pico-8 play session: no input (idle), after a click and taps of 🅾, ❎, 🅾+❎, 🅾 in the second before t = 0

[t = 1 s] idle ~1s (no d-pad/buttons)
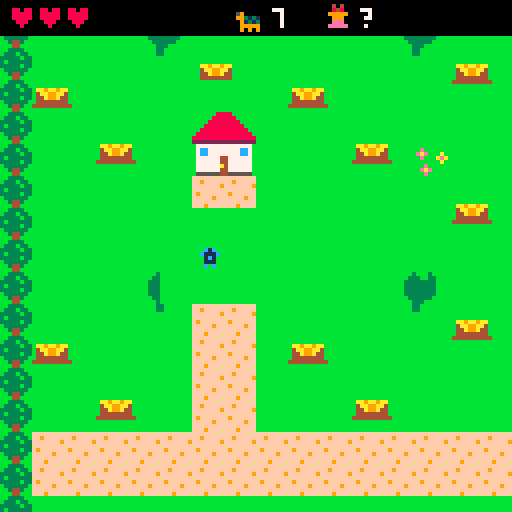
[t = 6 s] idle ~6s (no d-pad/buttons)
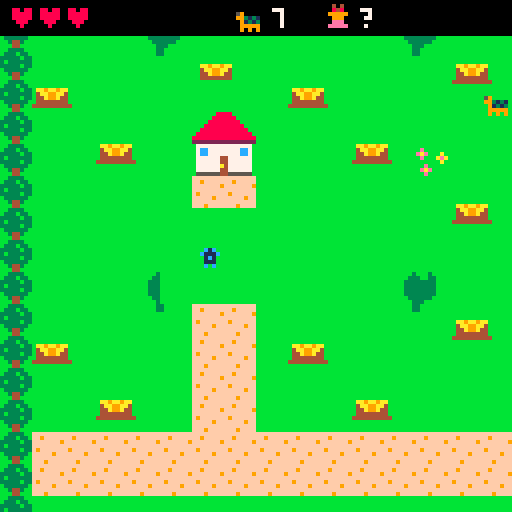
[t = 8 s] idle ~8s (no d-pad/buttons)
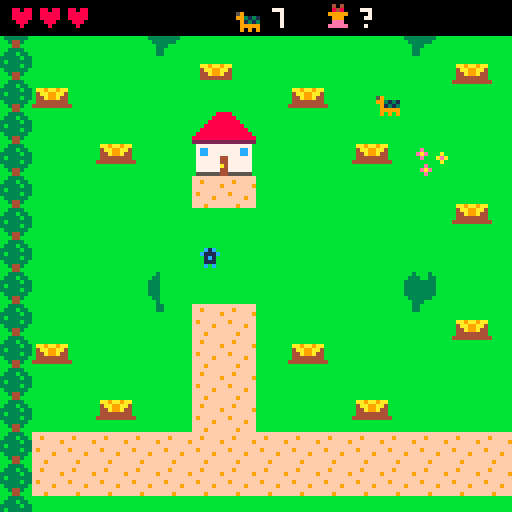

pico-8 cartridge
version 42
__lua__
-- bunny quest
-- explore the world, find the
-- hidden axe and sword, beat the
-- evil turtles, catch the bunny!

houses={{x=48,y=32,v=1,bed={16,24},npc={96,48}},{x=160,y=40,v=2,bed={104,24},npc={16,48}},{x=96,y=160,v=3,bed={16,24},npc={96,48}},{x=304,y=160,v=4,bed={104,24},npc={16,48}}}
axe_at={328,24} sword_at={24,224} bunny_at={448,56} start_at={48,64}
turtle_at={{144,80},{224,152},{288,96},{352,216},{416,88},{448,160},{464,224}}

names={"grandma","fisher fran","farmer joe","hunter kim"}

function _init()
 pl={x=start_at[1],y=start_at[2],face=1,dir=3,inv=0,swing=0}
 hearts=3
 has_axe=false has_sword=false
 weapon=nil
 axe={x=axe_at[1],y=axe_at[2]}
 sword={x=sword_at[1],y=sword_at[2]}
 bun={x=bunny_at[1],y=bunny_at[2],run=0,tired=0,caught=false,t=0}
 turtles={}
 for p in all(turtle_at) do
  add(turtles,{x=p[1],y=p[2],shell=true,crack=0,t=rnd(60),dx=0,dy=0,hit=0})
 end
 inside=nil
 parts={}
 msg="" msgt=0
 say(nil,{"find the hidden axe and\nsword, beat the evil\nturtles, catch the bunny!",
  "knock on doors with z to\nask for help. walk up into\na door to go inside."})
end

-->8
-- world helpers

-- is this pixel blocked? uses the
-- sprite flags for trees, water
-- and houses, and the real pixels
-- of the bushes and stumps.
function solid_at(x,y)
 local ox=0
 if inside then
  ox=64+(inside.v-1)*16
  if x<0 or y<0 or x>=128 or y>=128 then return true end
 elseif x<0 or y<0 or x>=512 or y>=256 then
  return true
 end
 local n=mget(ox+flr(x/8),flr(y/8))
 if fget(n,0) then return true end
 if n>=64 and n<192 and n%16<8 then
  return sget(n%16*8+x%8,flr(n/16)*8+y%8)!=11
 end
 return false
end

-- check the feet of a sprite at x,y
function can_go(x,y)
 return not (solid_at(x+1,y+5) or solid_at(x+6,y+5)
  or solid_at(x+1,y+7) or solid_at(x+6,y+7))
end

-- move with collision, returns
-- true if it moved the full way
function walk(e,dx,dy)
 local ok=true
 if dx!=0 then
  if can_go(e.x+dx,e.y) then e.x+=dx else ok=false end
 end
 if dy!=0 then
  if can_go(e.x,e.y+dy) then e.y+=dy else ok=false end
 end
 return ok
end

function near(a,b,d)
 return abs(a.x-b.x)<d and abs(a.y-b.y)<d
end

function dist(a,b)
 local dx,dy=(a.x-b.x)/8,(a.y-b.y)/8
 return sqrt(dx*dx+dy*dy)*8
end

function poof(x,y,cols)
 for i=1,12 do
  local a=rnd()
  add(parts,{x=x,y=y,vx=cos(a),vy=sin(a),c=rnd(cols),t=12+rnd(10)})
 end
end

function note(s)
 msg=s msgt=60
end

-- dialog box: who is a villager
-- number (or nil), pages of text
function say(who,pages)
 dlg={who=who,pages=pages,i=1}
 sfx(6)
end

-->8
-- what the villagers say

function hint(v)
 local left=#turtles
 if v==1 then
  if not (has_axe and has_sword) then
   return {"hello dear! the bunny\nlives in the east meadow,\npast the row of trees.",
    "watch out for the evil\nturtles! crack a shell\nwith an axe, then use a\nsword.",
    "ask fisher fran about the\naxe, and farmer joe about\nthe sword."}
  elseif left>0 then
   return {"you found both! use the\naxe (x) to crack a shell,\nthen z to switch, and the",
    "sword (x) to finish it.\nhurry, the shell grows\nback! "..left.." turtles left."}
  end
  return {"all the turtles are gone!\nnow go catch that bunny!"}
 elseif v==2 then
  if not has_axe then
   return {"my axe? i hid it in the\nnorth, past the pond to\nthe east. look close,",
    "it's hidden! you'll see a\nlittle twinkle near it."}
  end
  return {"you found my axe! the\nturtles' shells crack\nright open with it."}
 elseif v==3 then
  if not has_sword then
   return {"an old sword is hidden\nin the far southwest\ncorner, by the trees.",
    "follow the road west,\nthen head down to the\nbottom."}
  end
  return {"that's the sword! a\nturtle needs its shell\ncracked before the sword\nworks."}
 else
  if bun.caught then
   return {"you caught the bunny!\nwhat a good friend."}
  end
  return {"the bunny is fast, but it\ngets tired. chase it into\nthe trees to catch it!",
   "it lives in the east\nmeadow. go through the\ngap in the trees."}
 end
end

-->8
-- update

function _update()
 for i=#parts,1,-1 do
  local p=parts[i]
  p.x+=p.vx p.y+=p.vy p.t-=1
  if p.t<=0 then deli(parts,i) end
 end
 if msgt>0 then msgt-=1 end
 if dlg then
  if btnp(4) or btnp(5) then
   dlg.i+=1
   sfx(6)
   if dlg.i>#dlg.pages then
    dlg=nil
    if after then after() after=nil end
   end
  end
  return
 end
 update_player()
 if not inside then
  for t in all(turtles) do update_turtle(t) end
  check_items()
 end
 update_bunny()
end

function update_player()
 local p=pl
 if p.inv>0 then p.inv-=1 end
 if p.swing>0 then p.swing-=1 end
 local dx,dy=0,0
 if btn(0) then dx=-1 p.face=-1 p.dir=0 end
 if btn(1) then dx=1 p.face=1 p.dir=1 end
 if btn(2) then dy=-1 p.dir=2 end
 if btn(3) then dy=1 p.dir=3 end
 p.moving=dx!=0 or dy!=0
 -- go inside: walk up into a door
 if not inside and dy<0 then
  for h in all(houses) do
   if abs(p.x-(h.x+4))<4 and p.y<=h.y+16 and p.y>=h.y+9 then
    enter(h)
    return
   end
  end
 end
 walk(p,dx*1.2,dy*1.2)
 -- leave: step onto the door mat
 if inside and p.y>=110 and abs(p.x-60)<10 then
  leave()
  return
 end
 if btnp(5) then attack() end
 if btnp(4) then interact() end
end

function enter(h)
 inside=h
 pl.x=60 pl.y=104 pl.dir=2
 sfx(7)
 if bun.caught then bun.x=pl.x-8 bun.y=pl.y end
 note("you go inside")
end

function leave()
 local h=inside
 inside=nil
 pl.x=h.x+4 pl.y=h.y+20 pl.dir=3
 if bun.caught then bun.x=pl.x-8 bun.y=pl.y end
 sfx(7)
end

function interact()
 local p=pl
 if inside then
  local h=inside
  local npc={x=h.npc[1],y=h.npc[2]}
  local bed={x=h.bed[1],y=h.bed[2]+4}
  if near(p,npc,14) then
   say(h.v,hint(h.v))
   return
  elseif near(p,bed,14) then
   say(h.v,{"you snuggle into bed and\nstay the night with them.","you wake up feeling\ngreat! hearts full."})
   hearts=3
   sfx(8)
   return
  end
 else
  -- knock on a door
  for h in all(houses) do
   if abs(p.x-(h.x+4))<8 and p.y>=h.y+9 and p.y<=h.y+24 then
    say(h.v,hint(h.v))
    return
   end
  end
 end
 -- nothing nearby: switch weapon
 if has_axe and has_sword then
  weapon=weapon=="axe" and "sword" or "axe"
  note("now using the "..weapon)
  sfx(5)
 end
end

function attack()
 if not weapon or pl.swing>0 then return end
 pl.swing=10
 sfx(0)
 local hx,hy=pl.x,pl.y
 if pl.dir==0 then hx-=8 elseif pl.dir==1 then hx+=8
 elseif pl.dir==2 then hy-=8 else hy+=8 end
 local box={x=hx,y=hy}
 for i=#turtles,1,-1 do
  local t=turtles[i]
  if near(box,t,9) then
   if weapon=="axe" then
    if t.shell then
     t.shell=false t.crack=240
     poof(t.x+4,t.y+4,{3,1,9})
     note("crack! now the sword!")
     sfx(1)
    else
     note("switch to the sword (z)!")
    end
   else
    if t.shell then
     note("clang! crack it with the axe")
     sfx(2)
    else
     poof(t.x+4,t.y+4,{9,3,7,10})
     deli(turtles,i)
     sfx(3)
     if #turtles==0 then
      note("all the evil turtles are gone!")
     else
      note(#turtles.." evil turtles left")
     end
    end
   end
   -- knock the turtle back
   walk(t,(t.x-pl.x)/2,(t.y-pl.y)/2)
  end
 end
end

function check_items()
 if not has_axe and near(pl,axe,7) then
  has_axe=true weapon="axe"
  sfx(5)
  say(nil,{"you found the axe!\npress x to swing it.\nit cracks turtle shells."})
 end
 if not has_sword and near(pl,sword,7) then
  has_sword=true
  if not weapon then weapon="sword" end
  sfx(5)
  say(nil,{"you found the sword!\npress x to swing it.\nz switches weapons."})
 end
end

function update_turtle(t)
 if t.crack>0 then
  t.crack-=1
  if t.crack==0 then t.shell=true end
 end
 t.t-=1
 local d=dist(t,pl)
 local spd=t.shell and 0.45 or 0.3
 if d<48 then
  -- chase!
  t.dx=sgn(pl.x-t.x)*(abs(pl.x-t.x)>2 and 1 or 0)
  t.dy=sgn(pl.y-t.y)*(abs(pl.y-t.y)>2 and 1 or 0)
 elseif t.t<=0 then
  t.t=40+rnd(60)
  local r=flr(rnd(5))
  t.dx=({-1,1,0,0,0})[r+1]
  t.dy=({0,0,-1,1,0})[r+1]
 end
 walk(t,t.dx*spd,t.dy*spd)
 if pl.inv<=0 and near(t,pl,6) then hurt(t) end
end

function hurt(t)
 hearts-=1
 pl.inv=60
 sfx(4)
 for i=1,8 do walk(pl,sgn(pl.x-t.x),sgn(pl.y-t.y)) end
 if hearts<=0 then
  -- wake up safe at grandma's
  hearts=3
  inside=houses[1]
  pl.x=inside.bed[1]+10 pl.y=inside.bed[2]+4
  say(1,{"oh my! the turtles got\nyou. you're safe at my\nhouse now. rest up, dear."})
 else
  note("ouch! a turtle bit you")
 end
end

function update_bunny()
 local b=bun
 b.t+=1
 if b.caught then
  -- your bunny follows you around
  b.inside=inside
  if dist(b,pl)>12 then
   b.x+=(pl.x-b.x)*0.08
   b.y+=(pl.y-b.y)*0.08
  end
  return
 end
 if inside then return end
 local d=dist(b,pl)
 if b.tired>0 then
  b.tired-=1
 elseif d<40 then
  -- run away!
  b.run+=1
  local dx,dy=(b.x-pl.x)/max(d,1),(b.y-pl.y)/max(d,1)
  if not walk(b,dx*1.4,dy*1.4) then
   -- blocked: try sliding sideways
   if not walk(b,-dy*1.4,dx*1.4) then walk(b,dy*1.4,-dx*1.4) end
  end
  if b.run>75 then b.run=0 b.tired=50 end
 elseif b.t%30==0 then
  -- hop around
  b.hx=rnd(2)-1 b.hy=rnd(2)-1
 elseif b.hx and b.t%30<8 then
  walk(b,b.hx,b.hy)
 end
 if near(b,pl,6) then
  b.caught=true
  sfx(9)
  poof(b.x+4,b.y+4,{14,7,10})
  say(nil,{"you caught the bunny!","the bunny is your friend\nnow and follows you\neverywhere. the end!",
   "(keep exploring as long\nas you like.)"})
 end
end

-->8
-- draw

function _draw()
 cls(3)
 local cx,cy=0,0
 if inside then
  map(64+(inside.v-1)*16,0,0,0,16,16)
  spr(31+inside.v,inside.npc[1],inside.npc[2]+sin(t()*0.5)*0.6)
 else
  cx=mid(0,pl.x-60,512-128)
  cy=mid(0,pl.y-60,256-128)
  camera(cx,cy)
  map(0,0,0,0,64,32)
  draw_hidden(axe,has_axe,7)
  draw_hidden(sword,has_sword,9)
  for t in all(turtles) do
   if not t.shell then
    -- no shell: show it bare
    pal(3,15) pal(1,15)
    if t.crack<60 and t.crack%8<4 then pal() end
   end
   spr(3,t.x,t.y,1,1,t.dx>0)
   pal()
  end
 end
 if not bun.caught and not inside or bun.caught then
  local hop=(bun.t%30<8 or bun.run>0) and 1 or 0
  if bun.tired>0 then hop=0 end
  spr(5,bun.x,bun.y-hop)
  if bun.tired>0 and bun.t%20<10 then print("z",bun.x+7,bun.y-6,7) end
 end
 draw_player()
 for p in all(parts) do pset(p.x,p.y,p.c) end
 camera()
 draw_hud()
 if msgt>0 then
  rectfill(0,120,127,127,0)
  print(msg,64-#msg*2,121,7)
 end
 if dlg then draw_dlg() end
end

-- hidden things only show up when
-- you get close, with a twinkle
-- now and then as a clue
function draw_hidden(it,got,n)
 if got then return end
 if dist(it,pl)<20 then
  spr(n,it.x,it.y)
 elseif flr(t()*30)%90<4 then
  pset(it.x+4,it.y+4,7)
 end
end

function draw_player()
 local p=pl
 if p.inv>0 and p.inv%4<2 then return end
 local bob=(p.moving and flr(t()*8)%2==0) and 1 or 0
 spr(1,p.x,p.y-bob,1,1,p.face<0)
 if p.swing>0 and weapon then
  local n=weapon=="axe" and 7 or 9
  local wx,wy=p.x,p.y
  local s=(10-p.swing)/10
  if p.dir==0 then wx-=7 wy-=2-s*4
  elseif p.dir==1 then wx+=7 wy-=2-s*4
  elseif p.dir==2 then wy-=7 wx+=s*4-2
  else wy+=6 wx+=s*4-2 end
  spr(n,wx,wy,1,1,p.dir==0,p.dir==3)
 end
end

function draw_hud()
 rectfill(0,0,127,8,0)
 for i=1,3 do
  print("\135",i*7-5,2,i<=hearts and 8 or 5)
 end
 -- weapons, current one boxed
 if has_axe then
  if weapon=="axe" then rect(28,0,37,8,7) end
  spr(7,29,1)
 end
 if has_sword then
  if weapon=="sword" then rect(39,0,48,8,7) end
  spr(9,40,1)
 end
 spr(3,58,1)
 print(#turtles,68,2,7)
 spr(5,80,1)
 print(bun.caught and "yay!" or "?",90,2,bun.caught and 10 or 7)
 if inside then print(names[inside.v],127-#names[inside.v]*4,2,6) end
end

function draw_dlg()
 rectfill(1,84,126,126,1)
 rect(1,84,126,126,7)
 local x=6
 if dlg.who then
  rectfill(4,88,21,105,13)
  sspr((31+dlg.who)%16*8,flr((31+dlg.who)/16)*8,8,8,5,89,16,16)
  print(names[dlg.who],4,108,6)
  x=26
 end
 print(dlg.pages[dlg.i],x,89,7)
 if t()%1<0.6 then print("\142",116,119,6) end
end
__gfx__
00000000000000000000000000000000000000000004040000000000000000000000000000000000000000000000000000000000000000000000000000000000
00000000000000000000000000000000000000000008480000000000000000000000000000000000000000000000000000000000000000000000000000000000
00700700000c1c000000000005900000000000000099999000000000000050000000000000000000000000000000000000000000000000000000000000000000
0007700000c111c00000000009931310000000000009990000000000000050000000000000054000000000000000000000000000000000000000000000000000
000770000001c100000000000091313000000000000eee0000000000000050000000000000004000000000000000000000000000000000000000000000000000
007007000001110000000000009999900000000000eeeee000000000000050000000000000004000000000000000000000000000000000000000000000000000
00000000000c0c000000000000909090000000000000000000000000000666000000000000004000000000000000000000000000000000000000000000000000
00000000000000000000000000000000000000000000000000000000000060000000000000000000000000000000000000000000000000000000000000000000
bb3333bbccccccccffffffffbbbbbbbbbbbbbb8888bbbbbb44444444dddddddd44444444444444448888888899999999dddddddd44b3b4440000000000000000
b333b33bc77cccccff9fffffbebbbbbbbbbbb888888bbbbb49444494dedddedd477777744ffffff48aaaaaa89a9a9a9ad666666d4b3b3b440000000000000000
33333b33ccccccccfffffff9eaebbbabbbbb88888888bbbb44444444dddddddd477777744f7ff7f48a8888a8a9a9a9a9d6cc7c6d443b34440000000000000000
3b333333ccccc77cffffffffbebbbaeabbb8888888888bbb22222222dddedddd488888844ffffff48a8ee8a89a9a9a9ad6c7cc6d44b3b4440000000000000000
33333b33ccccccccf9ffffffbbbbbbabbb888888888888bb44444944dddddddd48e88e844f7ff7f48a8ee8a8a9a9a9a9d666666d449999440000000000000000
b333333bcc77ccccfffff9ffbbebbbbbb88888888888888b44444444dedddedd488888844ffffff48a8888a89a9a9a9ad6cccc6d449999440000000000000000
bb3443bbccccccccffffffffbeaebbbb888888888888888894444444dddddddd48e88e84454444548aaaaaa8a9a9a9a9d666666d444994440000000000000000
bbb44bbbcccccc7cfff9ffffbbebbbbb222222222222222222222222222222224888888445444454888888889999999922222222444444440000000000000000
0066660000aaaa000099990000444400b77777777777777b00000000000000004888888400000000000000000000000000000000000000000000000000000000
06666660aaaaaaaa9999999904444440b7cc77777777cc7b000000000000000048e88e8400000000000000000000000000000000000000000000000000000000
06ffff600ffffff00ffffff004ffff40b7cc77777777cc7b00000000000000004888888400000000000000000000000000000000000000000000000000000000
0f1ff1f00f1ff1f00f1ff1f00f1ff1f0b77777744777777b000000000000000048e88e8400000000000000000000000000000000000000000000000000000000
00ffff0000ffff0000f44f0000ffff00b77777744777777b00000000000000004888888400000000000000000000000000000000000000000000000000000000
0dddddd00cccccc00888888003333330b777777a4777777b00000000000000004444444400000000000000000000000000000000000000000000000000000000
ddddddddfccccccff888888ff333333fb77777744777777b00000000000000004222222400000000000000000000000000000000000000000000000000000000
0dd00dd0011001100440044005500550b55555544555555b00000000000000004444444400000000000000000000000000000000000000000000000000000000
00000000000000000000000000000000000000000000000000000000000000000000000000000000000000000000000000000000000000000000000000000000
00000000000000000000000000000000000000000000000000000000000000000000000000000000000000000000000000000000000000000000000000000000
00000000000000000000000000000000000000000000000000000000000000000000000000000000000000000000000000000000000000000000000000000000
00000000000000000000000000000000000000000000000000000000000000000000000000000000000000000000000000000000000000000000000000000000
00000000000000000000000000000000000000000000000000000000000000000000000000000000000000000000000000000000000000000000000000000000
00000000000000000000000000000000000000000000000000000000000000000000000000000000000000000000000000000000000000000000000000000000
00000000000000000000000000000000000000000000000000000000000000000000000000000000000000000000000000000000000000000000000000000000
00000000000000000000000000000000000000000000000000000000000000000000000000000000000000000000000000000000000000000000000000000000
bbbbbbbbbbbbbbbbbbbbbbbbbbbbbbbbbbbbbbbbbbbbbbbbbbbbbbbbbbbbbbbbbbbbbbbbbbbbbbbbbbbbbbbbbbbbbbbbbbbbbbbbbbbbbbbbbbbbbbbbbbbbbbbb
bbbbbbbbbbbbbbbbbbbbbbbbbbbbbbbbbbbbbbbbbbbbbbbbbbbbbbbbbbbbbbbbbbbbbbbbbbbbbbbbbbbbbbbbbbbbbbbbbbbbbbbbbbbbbbbbbbbbbbbbbbbbbbbb
bbbbbbbbbbbbbbbbbbbbbbbbbbbbbbbbbbbbbbbbbbbbbbbbbbbbbbbbbbbbbbbbbbbbbbbbbbbbbbbbbbbbbbbbbbbbbbbbbbbbbbbbbbbbbbbbbbbbbbbbbbbbbbbb
bbbbbbbbbbbbbbbbbbbbbbbbbbbbbbbbbbbbbbbbbbbbbbbbbbbbbbbbbbbbbbbbbbbbbbbbbbbbbbbbbbbbbbbbbbbbbbbbbbbbbbbbbbbbbbbbbbbbbbbbbbbbbbbb
bbbbbbbbbbbbbbbbbbbbbbbbbbbbbbbbbbbbbbbbbbbbbbbbbbbbbbbbbbbbbbbbbbbbbbbbbbbbbbbbbbbbbbbbbbbbbbbbbbbbbbbbbbbbbbbbbbbbbbbbbbbbbbbb
bbbbbbbbbbbbbbbbbbbbbbbbbbbbbbbbbbbbbbbbbbbbbbbbbbbbbbbbbbbbbbbbbbbbbbbbbbbbbbbbbbbbbbbbbbbbbbb3bbb3bbbbbbbbbbbbbbbbbbbbbbbbbbbb
bbbbbbbbbbbbbbbbbbbbbbbbbbbbbbbbbbbbbbbbbbbbbbbbbbbbbbbbbbbbbbbbbbbbbbbbbbbbbbbbbbbbbbbbbbbbbb333bb33bbbbbbbbbbbbbbbbbbbbbbbbbbb
bbbbbbbbbbbbbbbbbbbbbbbbbbbbbbbbbbbbbbbbbbbbbbbbbbbbbbbbbbbbbbbbbbbbbbbbbbbbbbbbbbbbbbbbbbbbb33333333bbbbbbbbbbbbbbbbbbbbbbbbbbb
bbbbbbbbbbbbbbbbbbbbbbbbbbbbbbbbbbbbbbb3bbb3bbbbbbbbbbbbbbbbbbbbbbbbbbbbbbbbbbbbbbbbbbbbbbbbb33333333bbbbbbbbbbbbbbbbbbbbbbbbbbb
bbbbbbbbbbbbbbbbbbbbbbbbbbbbbbbbbbbbbb333bb33bbbbbbbbbbbbbbbbbbbbbbbbbbbbbbbbbbbbbbbbbbbbbbbb33333333bbbbbbbbbbbbbbbbbbbbbbbbbbb
bbbbbbbbbbbbbbbbbbbbbbbbbbbbbbbbbbbbb33333333bbbbbbbbbbbbbbbbbbbbbbbbbbbbbbbbbbbbbbbbbbbbbbbb33333333bbbbbbbbbbbbbbbbbbbbbbbbbbb
bbbbbbbbbbbbbbbbbbbbbbbbbbbbbbbbbbbbb33333333bbbbbbbbbbbbbbbbbbbbbbbbbbbbbbbbbbbbbbbbbbbbbbbbb333333bbbbbbbbbbbbbbbbbbbbbbbbbbbb
bbbbbbbbbbbbbbbbbbbbbbbbbbbbbbbbbbbbb33333333bbbbbbbbbbbbbbbbbbbbbbbbbbbbbbbbbbbbbbbbbbbbbbbbbb333bbbbbbbbbbbbbbbbbbbbbbbbbbbbbb
bbbbbbbbbbbbbbbbbbbbbbbbbbbbbbbbbbbbb33333333bbbbbbbbbbbbbbbbbbbbbbbbbbbbbbbbbbbbbbbbbbbbbbbbbb33bbbbbbbbbbbbbbbbbbbbbbbbbbbbbbb
bbbbbbbbbbbbbbbbbbbbbbbbbbbbbbbbbbbbbb333333bbbbbbbbbbbbbbbbbbbbbbbbbbbbbbbbbbbbbbbbbbbbbbbbbbb33bbbbbbbbbbbbbbbbbbbbbbbbbbbbbbb
bbbbbbbbbbbbbbbbbbbbbbbbbbbbbbbbbbbbbbb333bbbbbbbbbbbbbbbbbbbbbbbbbbbbbbbbbbbbbbbbbbbbbbbbbbbbbbbbbbbbbbbbbbbbbbbbbbbbbbbbbbbbbb
bbbbbbbbbbbbbbbbbbbbbbbbbbbbbbbbbbbbbbb33bbbbbbbbbbbbbbbbbbbbbbbbbbbbbbbbbbbbbbbbbbbbbbbbbbbbbbbbbbbbbbbbbbbbbbbbbbbbbbbbbbbbbbb
bbbbbbbbbbbbbbbbbbbbbbbbbbbbbbbbbbbbbbb33bbbbbbbbbbbbbbbbbbbbbbbbbbbbbbbbbbbbbbbbbbbbbbbbbbbbbbbbbbbbbbbbbbbbbbbbbbbbbbbbbbbbbbb
bbbbbbbbbbbbbbbbbbbbbbbbbbbbbbbbbbbbbbbbbbbbbbbbbbbbbbbbbbbbbbbbbbbbbbbbbbbbbbbbbbbbbbbbbbbbbbbbbbbbbbbbbbbbbbbbbbbbbbbbbbbbbbbb
bbbbbbbbbbbbbbbbbbbbbbbbbbbbbbbbbbbbbbbbbbbbbbbbbbbbbbbbbbbbbbbbbbbbbbbbbbbbbbbbbbbbbbbbbbbbbbbbbbbbbbbbbbbbbb3bbb3bbbbbbbbbbbbb
bbbbbbbbbbbbbbbbbbbbbbbbbbbbbbbbbbbbbbbbbbbbbbbbbbaa9aa9aabbbbbbbbbbbbbbbbbaaa9a9aaabbbbbbbbbbbbbbbbbbbbbbbbb333bb33bbbbbbbbbbbb
bbbbbbbbbbbbbbbbbbbbbbbbbbbbbbbbbbbbbbbbbbbbbbbbbb4aa99aa4bbbbbbbbbbbbbbbbb4aaaaaa44bbbbbbbbbbbbbbbbbbbbbbbb33333333bbbbbbbbbbbb
bbbbbbbbbbbbbbbbbbbbbbbbbbbbbbbbbbbbbbbbbbbbbbbbbb44a99a44bbbbbbbbbbbbbbbbb44a99a444bbbbbbbbbbbbbbbbbbbbbbbb33333333bbbbbbbbbbbb
bbbbbbbbbbbbbbbbbbbbbbbbbbbbbbbbbbbbbbbbbbbbbbbbbb44444444bbbbbbbbbbbbbbbbb444994444bbbbbbbbbbbbbbbbbbbbbbbb33333333bbbbbbbbbbbb
bbbbbbbbbbbbbbbbbbbbbbbbbbbbbbbbbbbbbbbbbbbbbbbbb4444444444bbbbbbbbbbbbbbb44444444444bbbbbbbbbbbbbbbbbbbbbbb33333333bbbbbbbbbbbb
bbbbbbbbbbbbbbbbbbbbbbbbbbbbbbbbbbbbbbbbbbbbbbbbbbbbbbbbbbbbbbbbbbbbbbbbbbbbbbbbbbbbbbbbbbbbbbbbbbbbbbbbbbbbb333333bbbbbbbbbbbbb
bbbbbbbbbaa9aa9aabbbbbbbbbbbbbbbbbbbbbbbbbbbbbbbbbbbbbbbbbbbbbbbbbbbbbbbbbbbbbbbbbbbbbbbbbbbbbbbbbbbbbbbbbbbbb333bbbbbbbbbbbbbbb
bbbbbbbbb4aa99aa4bbbbbbbbbbbbbbbbbbbbbbbbbbbbbbbbbbbbbbbbbbbbbbbbbbbbbbbbbbbbbbbbbbbbbbbbbbbbbbbbbbbbbbbbbbbbb33bbbbbbbbbbbbbbbb
bbbbbbbbb44a99a44bbbbbbbbbbbbbbbbbbbbbbbbbbbbbbbbbbbbbbbbbbbbbbbbbbbbbbbbbbbbbbbbbbbbbbbbbbbbbbbbbbbbbbbbbbbbb33bbbbbbbbbbbbbbbb
bbbbbbbbb44444444bbbbbbbbbbbbbbbbbbbbbbbbbbbbbbbbbbbbbbbbbbbbbbbbbbbbbbbbbbbbbbbbbbbbbbbbbbbbbbbbbbbbbbbbbbbbbbbbbbbbbbbbbbbbbbb
bbbbbbbb4444444444bbbbbbbbbbbbbbbbbbbbbbbbbbbbbbbbbbbbbbbbbbbbbbbbbbbbbbbbbbbbbbbbbbbbbbbbbbbbbbbbbbbbbbbbbbbbbbbbbbbbbbbbbbbbbb
bbbbbbbbbbbbbbbbbbbbbbbbbbbbbbbbbbbbbbbbbbbbbbbbbbbbbbbbbbbbbbbbbbbbbbbbbbbbbbbbbbbbbbbbbbbbbbbbbbbbbbbbbbbbbbbbbbbbbbbbbbbbbbbb
bbbbbbbbbbbbbbbbbbbbbbbbbbbbbbbbbbbbbbbbbbbbbbbbbbbbbbbbbbbbbbbb0000000000000000000000000000000000000000000000000000000000000000
bbbbbbbbbbbbbbbbbbbbbbbbbbbbbbbbbbbbbbbbbbbbbbbbbbbbbbbbbbbbbbbb0000000000000000000000000000000000000000000000000000000000000000
bbbbbbbbbbbbbbbbbbbbbbbbbbbbbbbbbbbbbbbbbbbbbbbbbbbbbbbbbbbbbbbb0000000000000000000000000000000000000000000000000000000000000000
bbbbbbbbbbbbbbbbbbbbbbbbbbbbbbbbbbbbbbbbbbbbbbbbbbbbbbbbbbbbbbbb0000000000000000000000000000000000000000000000000000000000000000
bbbbbbbbbbbbbbbbbbbbbbbbbbbbbbbbbbbbbbbbbbbbbbbbbbbbbbbbbbbbbbbb0000000000000000000000000000000000000000000000000000000000000000
bbbbbbbbbbbbbbbbbbbbbbbbbbbbbbbbbbbbbbbbbbbbbbbbbbbbbbbbbbbbbbbb0000000000000000000000000000000000000000000000000000000000000000
bbbbbbbbbbbbbbbbbbbbbbbbbbbbbbbbbbbbbbbbbbbbbbbbbbbbbbbbbbbbbbbb0000000000000000000000000000000000000000000000000000000000000000
bbbbbbbbbbbbbbbbbbbbbbbbbbbbbbbbbbbbbbbbbbbbbbbbbbbbbbbbbbbbbbbb0000000000000000000000000000000000000000000000000000000000000000
bbbbbbbbbbbbbbbbbbbbbbbbbaa9aa9aabbbbbbbbbbbbbbbbbbbbbbbbbbbbbbb0000000000000000000000000000000000000000000000000000000000000000
bbbbbbbbbbbbbbbbbbbbbbbbb4aa99aa4bbbbbbbbbbbbbbbbbbbbbbbbbbbbbbb0000000000000000000000000000000000000000000000000000000000000000
bbbbbbbbbbbbbbbbbbbbbbbbb44a99a44bbbbbbbbbbbbbbbbbbbbbbbbbbbbbbb0000000000000000000000000000000000000000000000000000000000000000
bbbbbbbbbbbbbbbbbbbbbbbbb44444444bbbbbbbbbbbbbbbbbbbbbbbbbbbbbbb0000000000000000000000000000000000000000000000000000000000000000
bbbbbbbbbbbbbbbbbbbbbbbb4444444444bbbbbbbbbbbbbbbbbbbbbbbbbbbbbb0000000000000000000000000000000000000000000000000000000000000000
bbbbbbbbbbbbbbbbbbbbbbbbbbbbbbbbbbbbbbbbbbbbbbbbbbbbbbbbbbbbbbbb0000000000000000000000000000000000000000000000000000000000000000
bbbbbbbbbbbbbbbbbbbbbbbbbbbbbbbbbbbbbbbbbbbbbbbbbbbbbbbbbbbbbbbb0000000000000000000000000000000000000000000000000000000000000000
bbbbbbbbbbbbbbbbbbbbbbbbbbbbbbbbbbbbbbbbbbbbbbbbbbbbbbbbbbbbbbbb0000000000000000000000000000000000000000000000000000000000000000
bbbbbbbbbbbbbbbbbbbbbbbbbbbbbbbbbbbbbbbbbbbbbbbbbbbbbbbbbbbbbbbb0000000000000000000000000000000000000000000000000000000000000000
bbbbbbbbbbbbbbbbbbbbbbbbbbbbbbbbbbbbbbbbbbbbbbbbbbbbbbbbbbbbbbbb0000000000000000000000000000000000000000000000000000000000000000
bbbbbbbbbbbbbbbbbbbbbbbbbbbbbbbbbbbbbbbbbbbbbbbbbbbbbbbbbbbbbbbb0000000000000000000000000000000000000000000000000000000000000000
bbbbbbbbbbbbbbbbbbbbbbbbbbbbbbbbbbbbbbbbbbbbbbbbbbbbbbbbbbbbbbbb0000000000000000000000000000000000000000000000000000000000000000
bbbbbbbbbbbbbbbbbbbbbbbbbbbbbbbbbbbbbbbbbbbbbbbbbbbbbbbbbbbbbbbb0000000000000000000000000000000000000000000000000000000000000000
bbbbbbbbbbbbbbbbbbbbbbbbbbbbbbbbbbbbbbbbbbbbbbbbbbbbbbbbbbbbbbbb0000000000000000000000000000000000000000000000000000000000000000
bbbbbbbbbbbbbbbbbbbbbbbbbbbbbbbbbbbbbbbbbbbbbbbbbbbbbbbbbbbbbbbb0000000000000000000000000000000000000000000000000000000000000000
bbbbbbbbbbbbbbbbbbbbbbbbbbbbbbbbbbbbbbbbbbbbbbbbbbaa9aa9aabbbbbb0000000000000000000000000000000000000000000000000000000000000000
bbbbbbbbbbbbbbbbbbbbbbbbbbbbbbbbbbbbbbbbbbbbbbbbbb4aa99aa4bbbbbb0000000000000000000000000000000000000000000000000000000000000000
bbbbbbbbbbbbbbbbbbbbbbbbbbbbbbbbbbbbbbbbbbbbbbbbbb44a99a44bbbbbb0000000000000000000000000000000000000000000000000000000000000000
bbbbbbbbbbbbbbbbbbbbbbbbbbbbbbbbbbbbbbbbbbbbbbbbbb44444444bbbbbb0000000000000000000000000000000000000000000000000000000000000000
bbbbbbbbbbbbbbbbbbbbbbbbbbbbbbbbbbbbbbbbbbbbbbbbb4444444444bbbbb0000000000000000000000000000000000000000000000000000000000000000
bbbbbbbbbbbbbbbbbbbbbbbbbbbbbbbbbbbbbbbbbbbbbbbbbbbbbbbbbbbbbbbb0000000000000000000000000000000000000000000000000000000000000000
bbbbbbbbbbbbbbbbbbbbbbbbbbbbbbbbbbbbbbbbbbbbbbbbbbbbbbbbbbbbbbbb0000000000000000000000000000000000000000000000000000000000000000
bbbbbbbbbbbbbbbbbbbbbbbbbbbbbbbbbbbbbbbbbbbbbbbbbbbbbbbbbbbbbbbb0000000000000000000000000000000000000000000000000000000000000000
bbbbbbbbbbbbbbbbbbbbbbbbbbbbbbbbbbbbbbbbbbbbbbbbbbbbbbbbbbbbbbbb0000000000000000000000000000000000000000000000000000000000000000
__gff__
0000000000000000000000000000000001010000010100010101000001010000000000000101000001000000000000000000000000000000000000000000000000000000000000000000000000000000000000000000000000000000000000000000000000000000000000000000000000000000000000000000000000000000
0000000000000000000000000000000000000000000000000000000000000000000000000000000000000000000000000000000000000000000000000000000000000000000000000000000000000000000000000000000000000000000000000000000000000000000000000000000000000000000000000000000000000000
__map__
101010101010101010101010101010101010101010101010101010101010101010101010101010101010101010101010101010101010101010101010101010101717171c17171717171717171c1717171717171c17171717171717171c1717171717171c17171717171717171c1717171717171c17171717171717171c171717
105152535455565750515253545556575051525354555657505152535455565750515253545556575051525354551057505152535455565750515253545556101717171c17171717171717171c1717171717171c17171717171717171c1717171717171c17171717171717171c1717171717171c17171717171717171c171717
1061626364656667606162636465666760616263646566676061626364656667606162636465666740404063646510676061626364656667606162636465661017161616161616161616161616161d17171d161616161616161616161616161717161616161616161616161616161d17171d1616161616161616161616161617
1071727374404040407172737475767770717273747576777071727313757611111172737475767740404073747510777071727374757677707172737475761017161816161616161616161616161617171616161616161616161616161816171716181616161616161616161616161717161616161616161616161616181617
1081828384401415408182838485868780138240404040878081828311111111111111111185868740404083848510878081828384858613808182838485861017162816161616161616161616161617171616161616161616161616162816171716281616161616161616161616161717161616161616161616161616281617
1091929394402425409192939413969790919240141540979091921111111111111111111111139790919293949510979091929394959697909192939495961017161616161616161616191916161617171616191916161616161616161616171716161616161616161619191616161717161619191616161616161616161617
10a1a2a3a440121240a1a2a3a4a5a6a7a0a1a240242540a7a0a1a21111111111111111111111a6a7a0a1a2a3a4a5a6a7a0a1a2a3a4a5a6404040a2a3a4a5a61017161616161616161616161616161617171616161616161616161616161616171716161616161616161616161616161717161616161616161616161616161617
10b1b2b3b440404040b1b2b3b4b5b6b7b0b1b240121240b713b1b21111111111111111111111b6b7b0b1b2b3b4b510b7b0b1b2b3b4b5b6404040b2b3b4b5b61017161616161616161616161616161617171616161616161616161616161616171716161616161616161616161616161717161616161616161616161616161617
104142434440404040414243444546474041424012124047404142431111111111111111114546474041104344451047404142434445464040404243444546101716161616161a1a1a1a1616161616171716161616161a1a1a1a1616161616171716161616161a1a1a1a1616161616171716161616161a1a1a1a161616161617
105152535440404050515253545556575040404012125657505152535455561111115253545556575051525354551057501052535455565750515253545556101716161616161a1a1a1a1616161616171716161616161a1a1a1a1616161616171716161616161a1a1a1a1616161616171716161616161a1a1a1a161616161617
106162636465121260616263646566676040404012126667606162636465666760616263646566676061626364651067606162404040666760616263646566101716161616161a1a1a1a1616161616171716161616161a1a1a1a1616161616171716161616161a1a1a1a1616161616171716161616161a1a1a1a161616161617
107172737475121270717273747576777040404012127677707172737475767770717240404076777071727374751077707172404040767770717273747576101716161616161a1a1a1a1616161616171716161616161a1a1a1a1616161616171716161616161a1a1a1a1616161616171716161616161a1a1a1a161616161617
1081828384851212808182838485868780818283121286878081828384858687801382404040868780818283848510878081824040408687808182838485861017161616161616161616161616161617171616161616161616161616161616171716161616161616161616161616161717161616161616161616161616161617
10919293949512129091929394959697909192931212969790919293949596979091924040409697909192939495109790919293949596979091929394959610171d161616161616161616161616161717161616161616161616161616161d17171d161616161616161616161616161717161616161616161616161616161d17
1012121212121212121212121212121212121212121212121212121212121212121212121212121212121212121212121212121212121212121212121212121017161616161616161616161616161617171616161616161616161616161616171716161616161616161616161616161717161616161616161616161616161617
10121212121212121212121212121212121212121212121212121212121212121212121212121212121212121212121212121212121212121212121212121210171717171717171b1b17171717171717171717171717171b1b17171717171717171717171717171b1b17171717171717171717171717171b1b17171717171717
1041424344454647404142434445464740414243444546474041424344454647404142434445464740414243444510474041424344454647404142434445461000000000000000000000000000000000000000000000000000000000000000000000000000000000000000000000000000000000000000000000000000000000
1051525354555657505152535455561350515253545556575051525354555657505152535455565713515253545510575051525354555657505152535455561000000000000000000000000000000000000000000000000000000000000000000000000000000000000000000000000000000000000000000000000000000000
1061626364656667606162636465666760616263646566676061624040406667606162636465666760616263646510676061626364656667606162636465661000000000000000000000000000000000000000000000000000000000000000000000000000000000000000000000000000000000000000000000000000000000
1071727313757677707172404040407770717273747576777071724040407677707172737440404040717273747510777071727374757640404072737475761000000000000000000000000000000000000000000000000000000000000000000000000000000000000000000000000000000000000000000000000000000000
1081828384131010801082401415408780818283848586878081824040408687808182838440141540818213848510878081828384858640404082838485861000000000000000000000000000000000000000000000000000000000000000000000000000000000000000000000000000000000000000000000000000000000
1091929394959697909192402425409790919293949596979091929394959697909192939440242540919293949510979091929394959640404092939495961000000000000000000000000000000000000000000000000000000000000000000000000000000000000000000000000000000000000000000000000000000000
10a1a2a3a4a5a6a7a0a1a240121240a7a0a1a2a3a4a5a6a7a0a1a210a4a5a6a7a0a1a2a3a440121240a113a3a4a510a7a0a1a2a3a4a5a6a7a0a1a2a3a4a5a61000000000000000000000000000000000000000000000000000000000000000000000000000000000000000000000000000000000000000000000000000000000
10b1b2b3b4b5b6b7b0b1b240121240b7b0b1b2b3b4b5b6b713b1b2b3b4b5b6b7b0b1b2b3b440121240b1b2b3b4b510b7b0b1b2b3b4b5b6b7b0b1b2b3b4b5b61000000000000000000000000000000000000000000000000000000000000000000000000000000000000000000000000000000000000000000000000000000000
1041424344454647404142434445464740414210104546474041424344454647134142434445464740414243444510474041424344454647404142434445461000000000000000000000000000000000000000000000000000000000000000000000000000000000000000000000000000000000000000000000000000000000
1051525354555657505152535455565750515253545556575051525354555657505152535455565750515253545556575051525354555657505152535455561000000000000000000000000000000000000000000000000000000000000000000000000000000000000000000000000000000000000000000000000000000000
1061626364656667606162636465666760616263646566676061626364656667606162636465666760616240404066676061626364656667606162636465661000000000000000000000000000000000000000000000000000000000000000000000000000000000000000000000000000000000000000000000000000000000
1071404040757677707172737475767770717273747576777071727374757677707172737475767770717240404010777071727374757677704040407475761000000000000000000000000000000000000000000000000000000000000000000000000000000000000000000000000000000000000000000000000000000000
1081404040858687808182838485868780818283848586878081828384858687808182838485868780818240404010878081828310858687804040408485861000000000000000000000000000000000000000000000000000000000000000000000000000000000000000000000000000000000000000000000000000000000
1091404040959697909192939495969790919293949596979091929394959697909192939495969790919293949510979091929394959697904040409495961000000000000000000000000000000000000000000000000000000000000000000000000000000000000000000000000000000000000000000000000000000000
10a1a2a3a4a5a6a7a0a1a2a3a4a5a6a7a0a1a2a3a4a5a6a7a0a1a2a3a4a5a6a7a0a1a2a3a4a5a6a7a0a1a2a3a4a510a7a0a1a2a3a4a5a6a7a0a1a2a3a4a5a61000000000000000000000000000000000000000000000000000000000000000000000000000000000000000000000000000000000000000000000000000000000
1010101010101010101010101010101010101010101010101010101010101010101010101010101010101010101010101010101010101010101010101010101000000000000000000000000000000000000000000000000000000000000000000000000000000000000000000000000000000000000000000000000000000000
